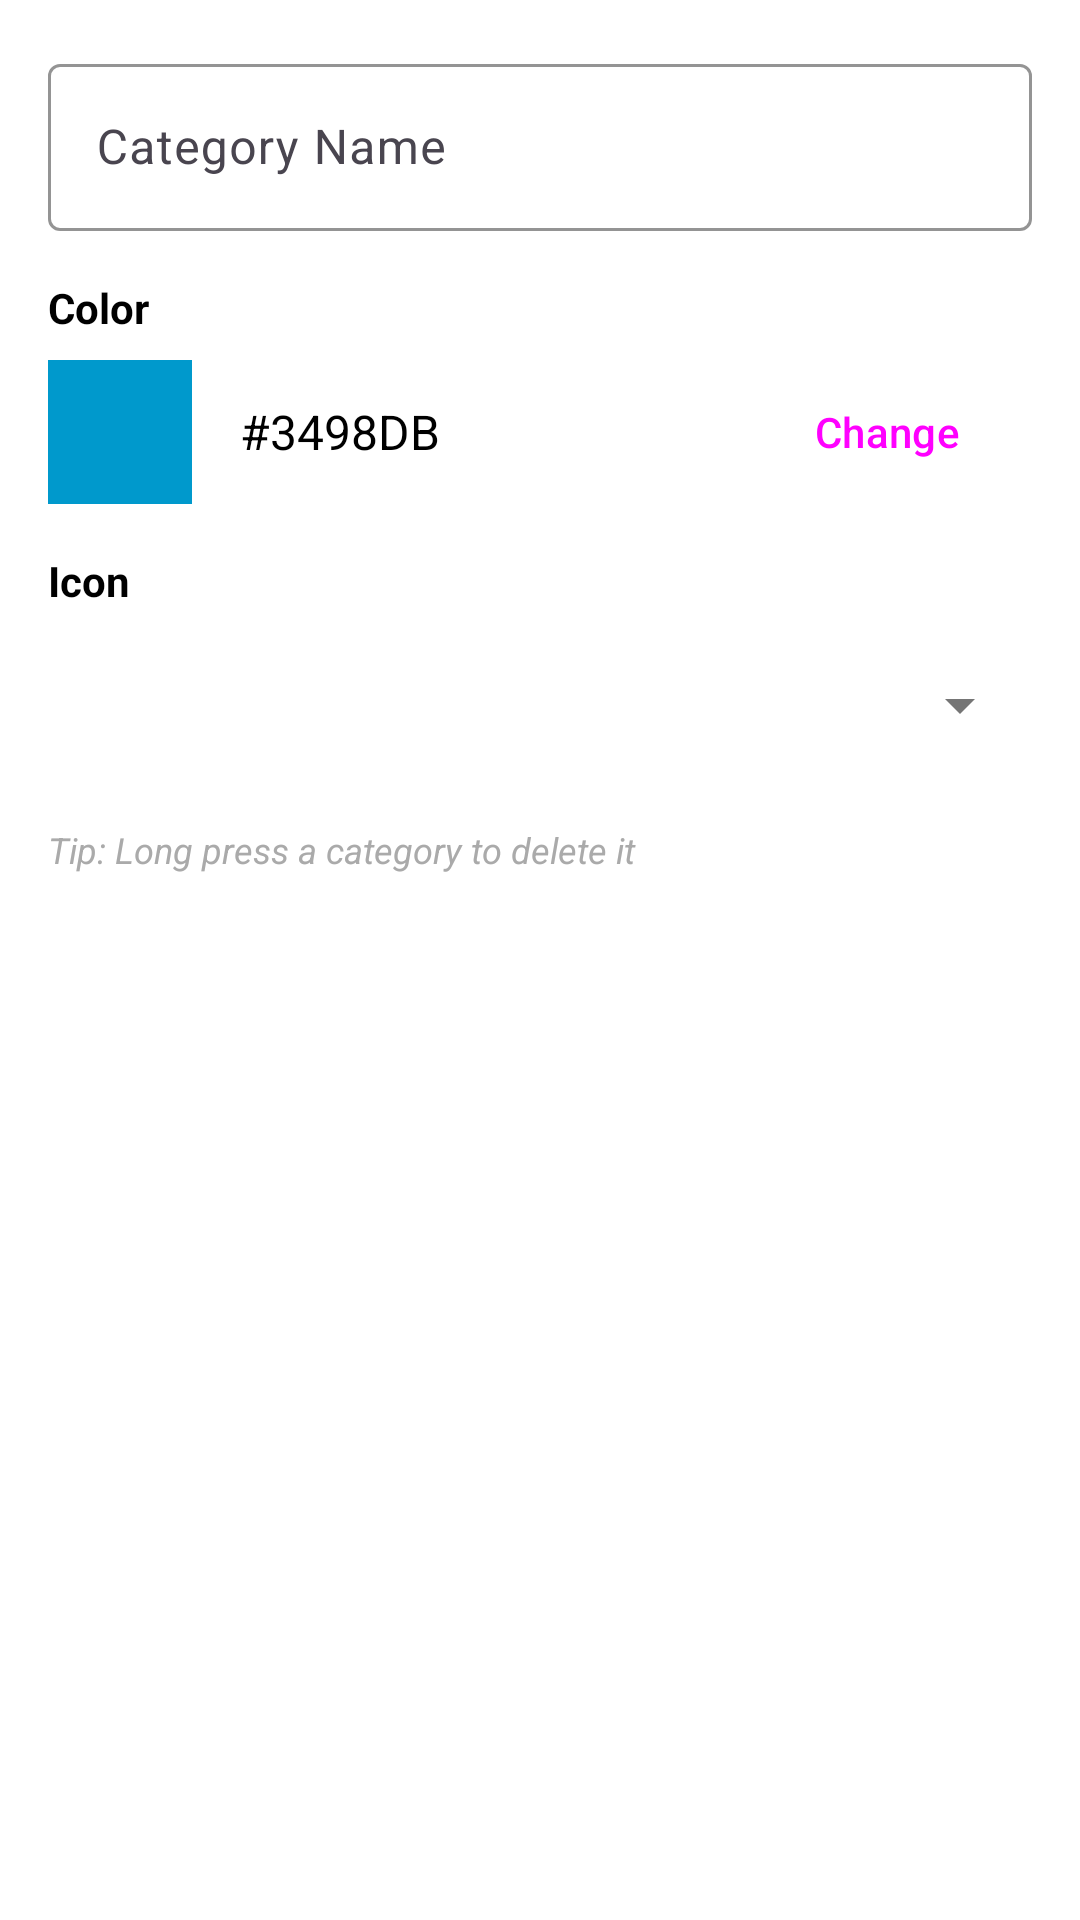

This screen was rendered from an Android layout file. Write that file and the resources it references.
<!-- AndroidManifest.xml: application theme Theme.SmartBudget -->
<!-- res/layout/dialog_category.xml -->
<?xml version="1.0" encoding="utf-8"?>
<LinearLayout xmlns:android="http://schemas.android.com/apk/res/android"
    xmlns:app="http://schemas.android.com/apk/res-auto"
    android:layout_width="match_parent"
    android:layout_height="wrap_content"
    android:orientation="vertical"
    android:padding="16dp">

    
    <com.google.android.material.textfield.TextInputLayout
        android:layout_width="match_parent"
        android:layout_height="wrap_content"
        android:hint="Category Name"
        app:boxStrokeColor="?attr/colorPrimary"
        app:hintTextColor="?attr/colorPrimary">

        <com.google.android.material.textfield.TextInputEditText
            android:id="@+id/etCategoryName"
            android:layout_width="match_parent"
            android:layout_height="wrap_content"
            android:inputType="textCapWords"
            android:maxLines="1" />

    </com.google.android.material.textfield.TextInputLayout>

    
    <TextView
        android:layout_width="match_parent"
        android:layout_height="wrap_content"
        android:layout_marginTop="16dp"
        android:text="Color"
        android:textColor="@android:color/black"
        android:textSize="14sp"
        android:textStyle="bold" />

    <LinearLayout
        android:layout_width="match_parent"
        android:layout_height="wrap_content"
        android:layout_marginTop="8dp"
        android:gravity="center_vertical"
        android:orientation="horizontal">

        <View
            android:id="@+id/viewColorPreview"
            android:layout_width="48dp"
            android:layout_height="48dp"
            android:background="@android:color/holo_blue_dark" />

        <TextView
            android:id="@+id/tvSelectedColor"
            android:layout_width="0dp"
            android:layout_height="wrap_content"
            android:layout_marginStart="16dp"
            android:layout_weight="1"
            android:text="#3498DB"
            android:textColor="@android:color/black"
            android:textSize="16sp" />

        <Button
            android:id="@+id/btnSelectColor"
            style="@style/Widget.Material3.Button.OutlinedButton"
            android:layout_width="wrap_content"
            android:layout_height="wrap_content"
            android:text="Change" />

    </LinearLayout>

    
    <TextView
        android:layout_width="match_parent"
        android:layout_height="wrap_content"
        android:layout_marginTop="16dp"
        android:text="Icon"
        android:textColor="@android:color/black"
        android:textSize="14sp"
        android:textStyle="bold" />

    <Spinner
        android:id="@+id/spinnerIcon"
        android:layout_width="match_parent"
        android:layout_height="wrap_content"
        android:layout_marginTop="8dp"
        android:minHeight="48dp" />

    
    <TextView
        android:layout_width="match_parent"
        android:layout_height="wrap_content"
        android:layout_marginTop="16dp"
        android:text="Tip: Long press a category to delete it"
        android:textColor="@android:color/darker_gray"
        android:textSize="12sp"
        android:textStyle="italic" />

</LinearLayout>
<!-- resources referenced by this layout -->
<resources>
  <style name="Theme.SmartBudget" parent="Base.Theme.SmartBudget" />
  <style name="Base.Theme.SmartBudget" parent="Theme.Material3.Light.NoActionBar">
          
          <item name="colorPrimary">@color/primary</item>
          <item name="colorPrimaryVariant">@color/primary_variant</item>
          <item name="colorOnPrimary">@color/text_on_primary</item>
          
          
          <item name="colorSecondary">@color/secondary</item>
          <item name="colorSecondaryVariant">@color/secondary_variant</item>
          <item name="colorOnSecondary">@color/text_on_secondary</item>
          
          
          <item name="android:colorBackground">@color/background</item>
          <item name="colorSurface">@color/surface</item>
          <item name="colorOnBackground">@color/text_primary</item>
          <item name="colorOnSurface">@color/text_primary</item>
          
          
          <item name="colorError">@color/error</item>
          <item name="colorOnError">@color/text_on_primary</item>
          
          
          <item name="android:statusBarColor">@color/primary_dark</item>
          <item name="android:windowLightStatusBar">false</item>
          
          
          <item name="android:navigationBarColor">@color/background</item>
          
          
          <item name="android:textColorPrimary">@color/text_primary</item>
          <item name="android:textColorSecondary">@color/text_secondary</item>
          <item name="android:textColorHint">@color/text_hint</item>
          
          
          <item name="shapeAppearanceSmallComponent">@style/ShapeAppearance.SmartBudget.SmallComponent</item>
          <item name="shapeAppearanceMediumComponent">@style/ShapeAppearance.SmartBudget.MediumComponent</item>
          <item name="shapeAppearanceLargeComponent">@style/ShapeAppearance.SmartBudget.LargeComponent</item>
      </style>
  <color name="primary">#6200EE</color>
  <color name="primary_variant">#3700B3</color>
  <color name="text_on_primary">#FFFFFF</color>
  <color name="secondary">#03DAC6</color>
  <color name="secondary_variant">#018786</color>
  <color name="text_on_secondary">#000000</color>
  <color name="background">#FFFFFF</color>
  <color name="surface">#FFFFFF</color>
  <color name="text_primary">#212121</color>
  <color name="error">#F44336</color>
  <color name="primary_dark">#3700B3</color>
  <color name="text_secondary">#757575</color>
  <color name="text_hint">#9E9E9E</color>
  <style name="ShapeAppearance.SmartBudget.SmallComponent" parent="ShapeAppearance.Material3.SmallComponent">
          <item name="cornerFamily">rounded</item>
          <item name="cornerSize">8dp</item>
      </style>
  <style name="ShapeAppearance.SmartBudget.MediumComponent" parent="ShapeAppearance.Material3.MediumComponent">
          <item name="cornerFamily">rounded</item>
          <item name="cornerSize">12dp</item>
      </style>
  <style name="ShapeAppearance.SmartBudget.LargeComponent" parent="ShapeAppearance.Material3.LargeComponent">
          <item name="cornerFamily">rounded</item>
          <item name="cornerSize">16dp</item>
      </style>
</resources>
